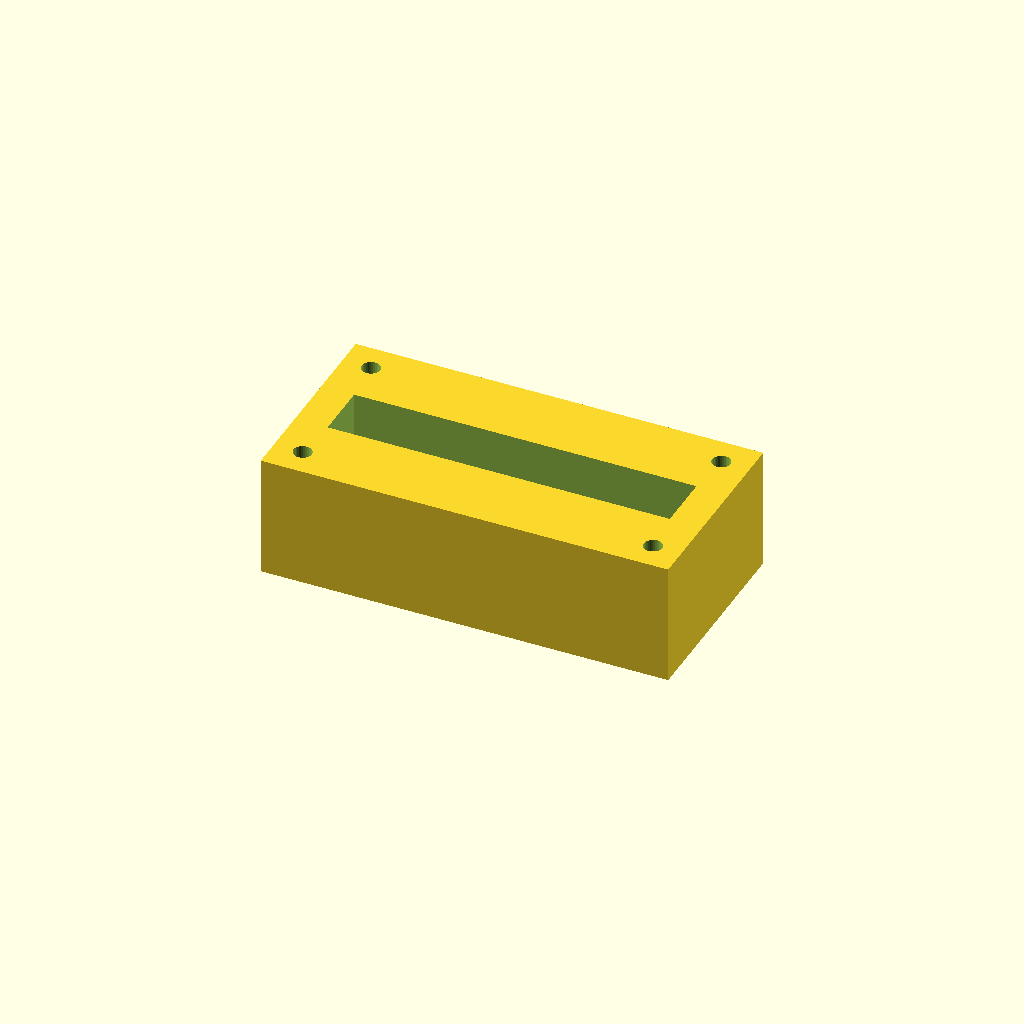
Cell 1: the model at its default parameters.
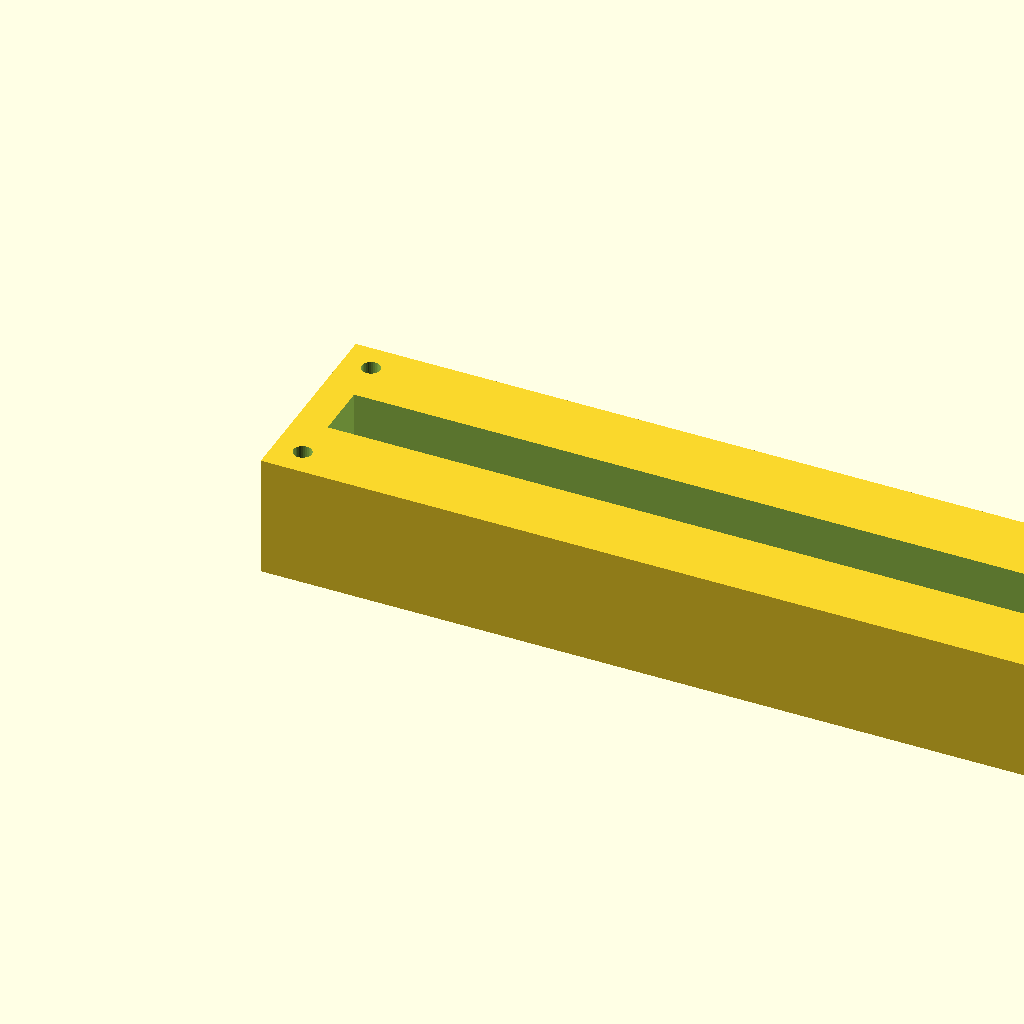
Cell 2: the same model with block_l = 200.
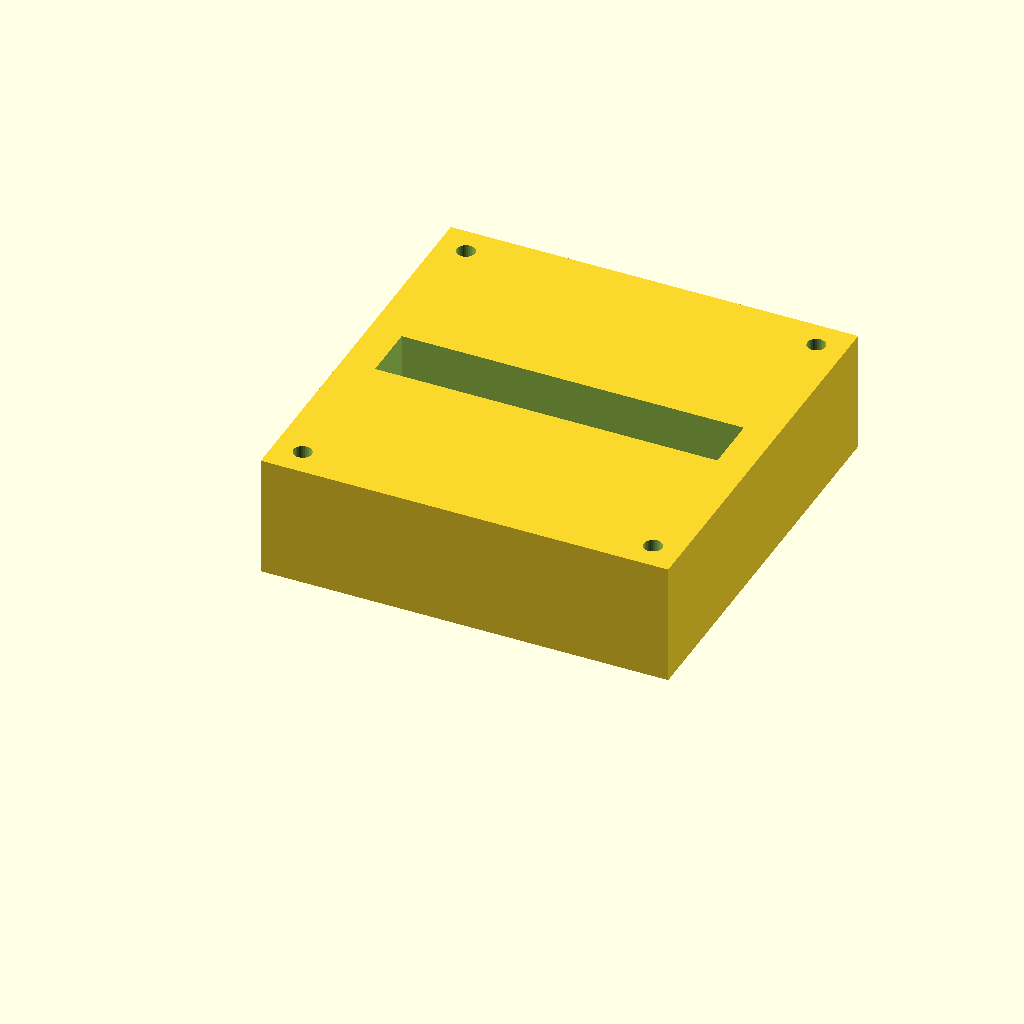
Cell 3 — block_w set to 100, the other parameters unchanged.
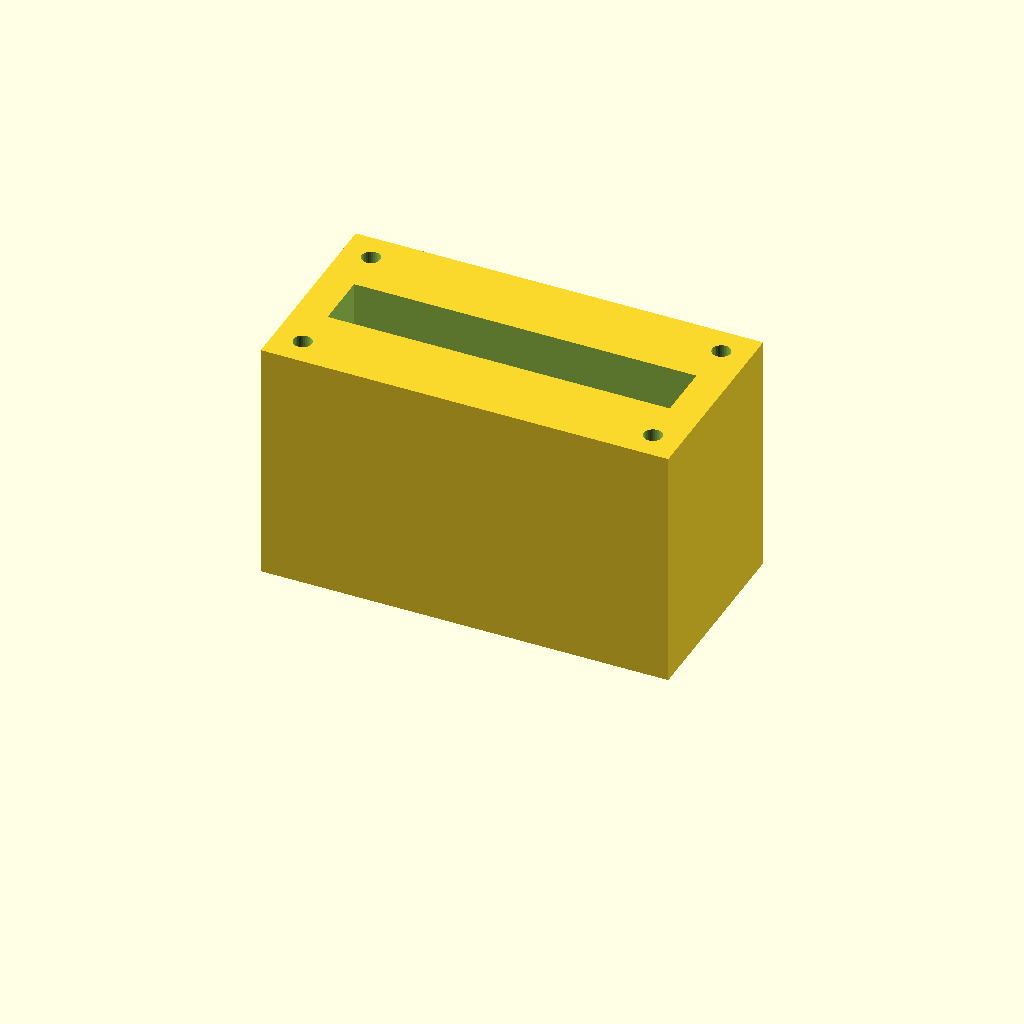
Cell 4 — block_h set to 60, the other parameters unchanged.
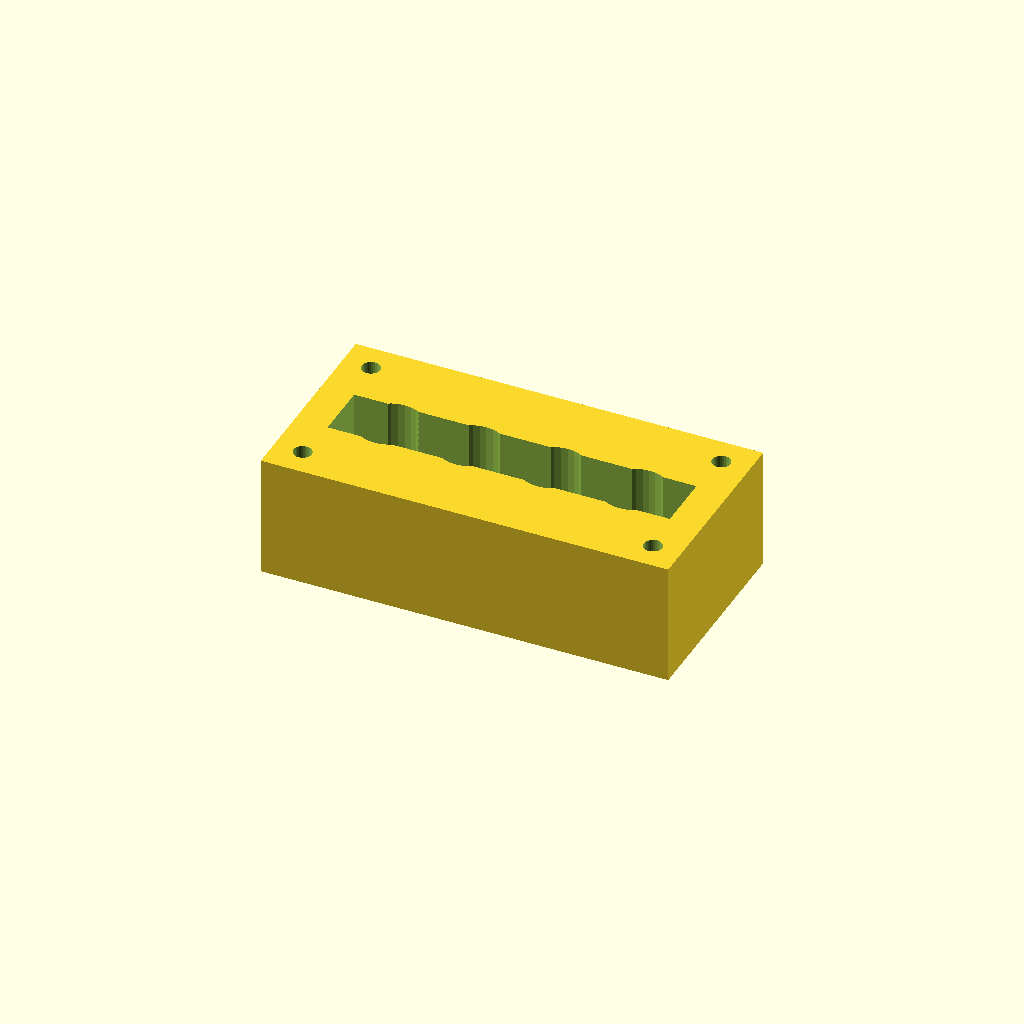
Cell 5: the same model with port_d = 16.
All cells are drawn from one camera (rotation 55°, 0°, 25°, orthographic, colour scheme Cornfield), so only the parameter changes between them.
OpenSCAD source file optional_data/data/solid2/manifoldblock/part_0090.scad:
$fn = 32;

// ----------------------------------------------------------------------
// Manifold block: gallery_top manifold
// ----------------------------------------------------------------------

// --- parameters (mm) ---
block_l = 100;            // block length, X
block_w = 50;             // block width, Y
block_h = 30;             // block height, Z
port_d = 8;               // port bore diameter
port_pitch = 20;          // port pitch along X
gallery_d = 14;           // top gallery width, Y
gallery_depth = 16;       // gallery pocket depth
wall_p = 8;               // gallery end wall thickness, X
mnt_d = 4.5;              // mounting hole diameter
mnt_in = 7;               // mounting hole inset from the edges

n_ports = 4;  // ports in the row
port_x0 = (block_l - (n_ports - 1) * port_pitch) / 2;  // first port X

difference() {
  cube([block_l, block_w, block_h]);
  for (i = [0 : n_ports - 1])
    translate([port_x0 + i * port_pitch, block_w / 2, -1])
      cylinder(h = block_h + 2, d = port_d);
  translate([wall_p, block_w / 2 - gallery_d / 2, block_h - gallery_depth])
    cube([block_l - 2 * wall_p, gallery_d, gallery_depth + 1]);
  for (cx = [mnt_in, block_l - mnt_in])
    for (cy = [mnt_in, block_w - mnt_in])
      translate([cx, cy, -1]) cylinder(h = block_h + 2, d = mnt_d);
}
Parameter table extracted from the source (name, type, default, range or options):
block_l: number, default 100
block_w: number, default 50
block_h: number, default 30
port_d: number, default 8
port_pitch: number, default 20
gallery_d: number, default 14
gallery_depth: number, default 16
wall_p: number, default 8
mnt_d: number, default 4.5
mnt_in: number, default 7
n_ports: number, default 4
